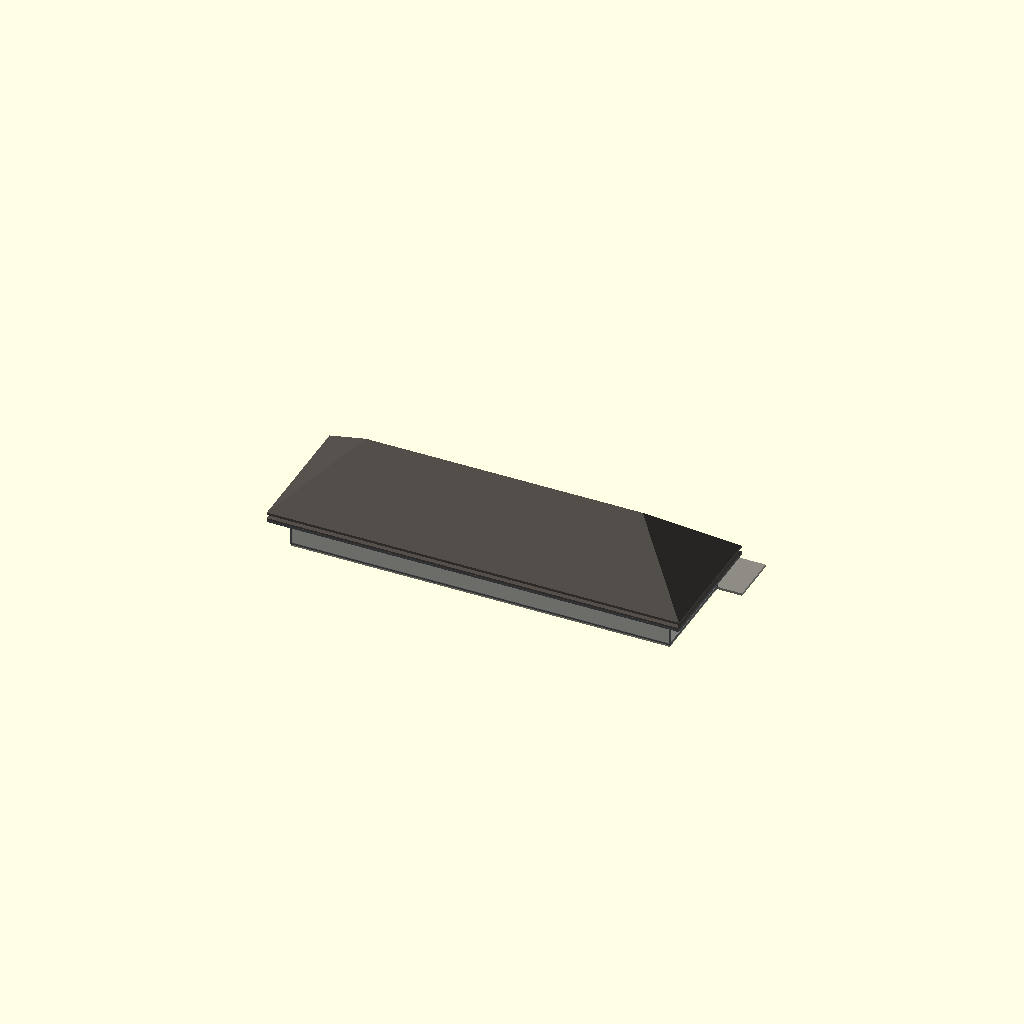
Cell 1: rendered with the file's own defaults.
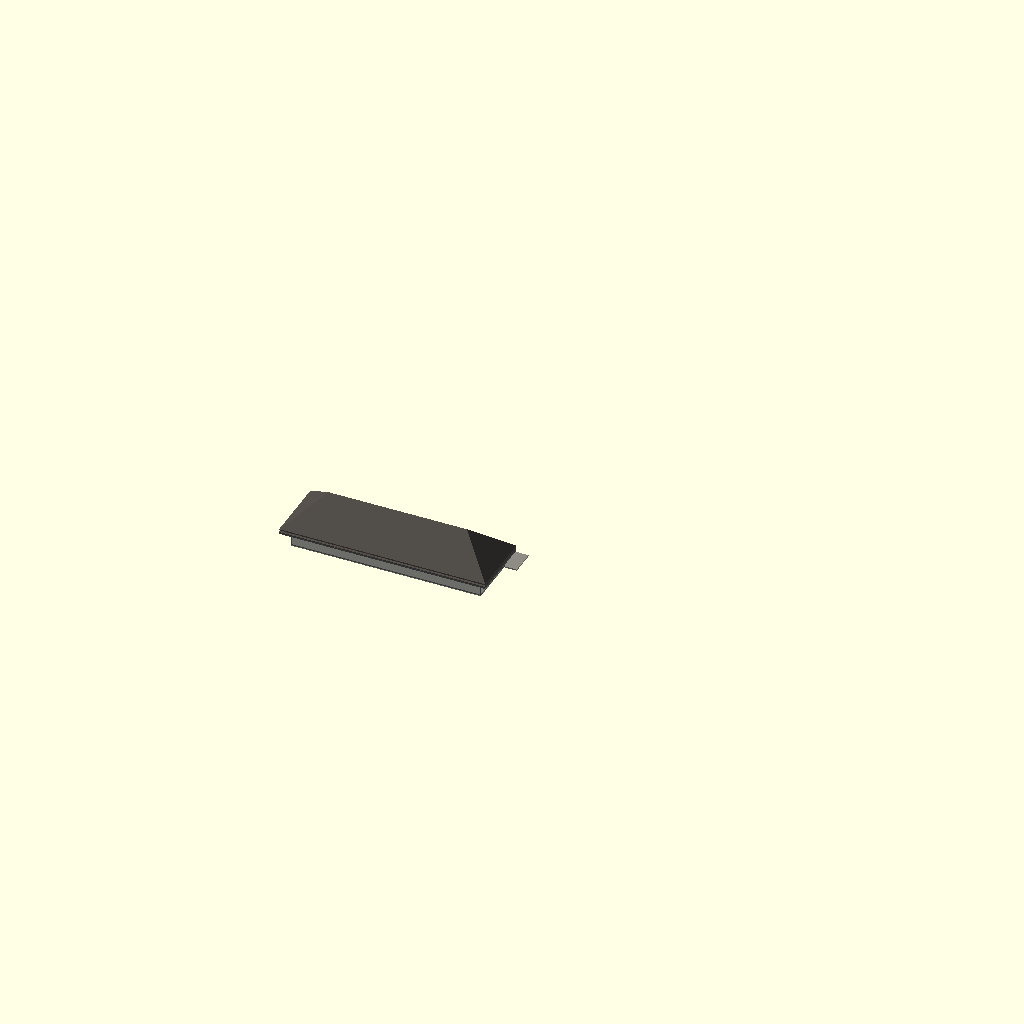
Cell 2: SCALE = 58 (everything else at default).
One fixed orthographic camera (rotation 55°, 0°, 25°; colour scheme Cornfield) for every cell.
The OpenSCAD source (Stations/Standard depots/Sheet 13 - 24x80 depot, Farmington/OpenSCAD/Standard_13_Depot.scad):
// =====================================================================
//  MILWAUKEE ROAD - STANDARD 24 X 90 FT DEPOT, FARMINGTON (C.M.&ST.P., NOV 1898)
//  Album of Depot Plans (1919), sheet 13. Private reference (in copyright):
//  Research Library / RSW / Stations / Standard depots / Album of Depot Plans 1919.
//  Rib Side Works, 24 Nov 2026. FIRST SHAPE MODEL for review - not cut into print sections.
//  KNOWN (from the sheet): 24 x 90 ft (the sheet says 24 x 90): waiting room 14, office 14 with bay, waiting room 14, baggage room 12, freight room 35; flared hipped shingle roof with cresting, lap siding over drop siding.
//  ESTIMATE: wall and ridge heights (sheets are small copies), window spacing, colours.
//  Shared depot builder ../../../_common/rsw_depot.scad (x along the track, y = 0 town side,
//  track side +y, feet).  SCALE: 29 = G, 48 = O, 87 = HO.
// =====================================================================
SCALE = 29;
include <../../../_common/rsw_depot.scad>

depot(blocks = [[0, 90, 0, 24, 11, 0.7, 3, 4, 0]],
      pavs   = [],
      wins   = [[4.75, 1, 3, 6, 4.2], [10.25, 1, 3, 6, 4.2], [33.0, 1, 3, 6, 4.2], [39.0, 1, 3, 6, 4.2], [12, 2, 3, 6, 3.2]],
      doors  = [[16, 1, 3, 7.5, 0], [34, 1, 3, 7.5, 0], [50, 1, 6, 8, 2], [72, 1, 6, 8, 2]],
      bays   = [[21, 1, 9, 2.5]],
      chims  = [[18, 12, 22.4], [42, 12, 22.4]],
      plat   = [-6, 102, 12, 0.6]);
Parameter table extracted from the source (name, type, default, range or options):
SCALE: number, default 29
